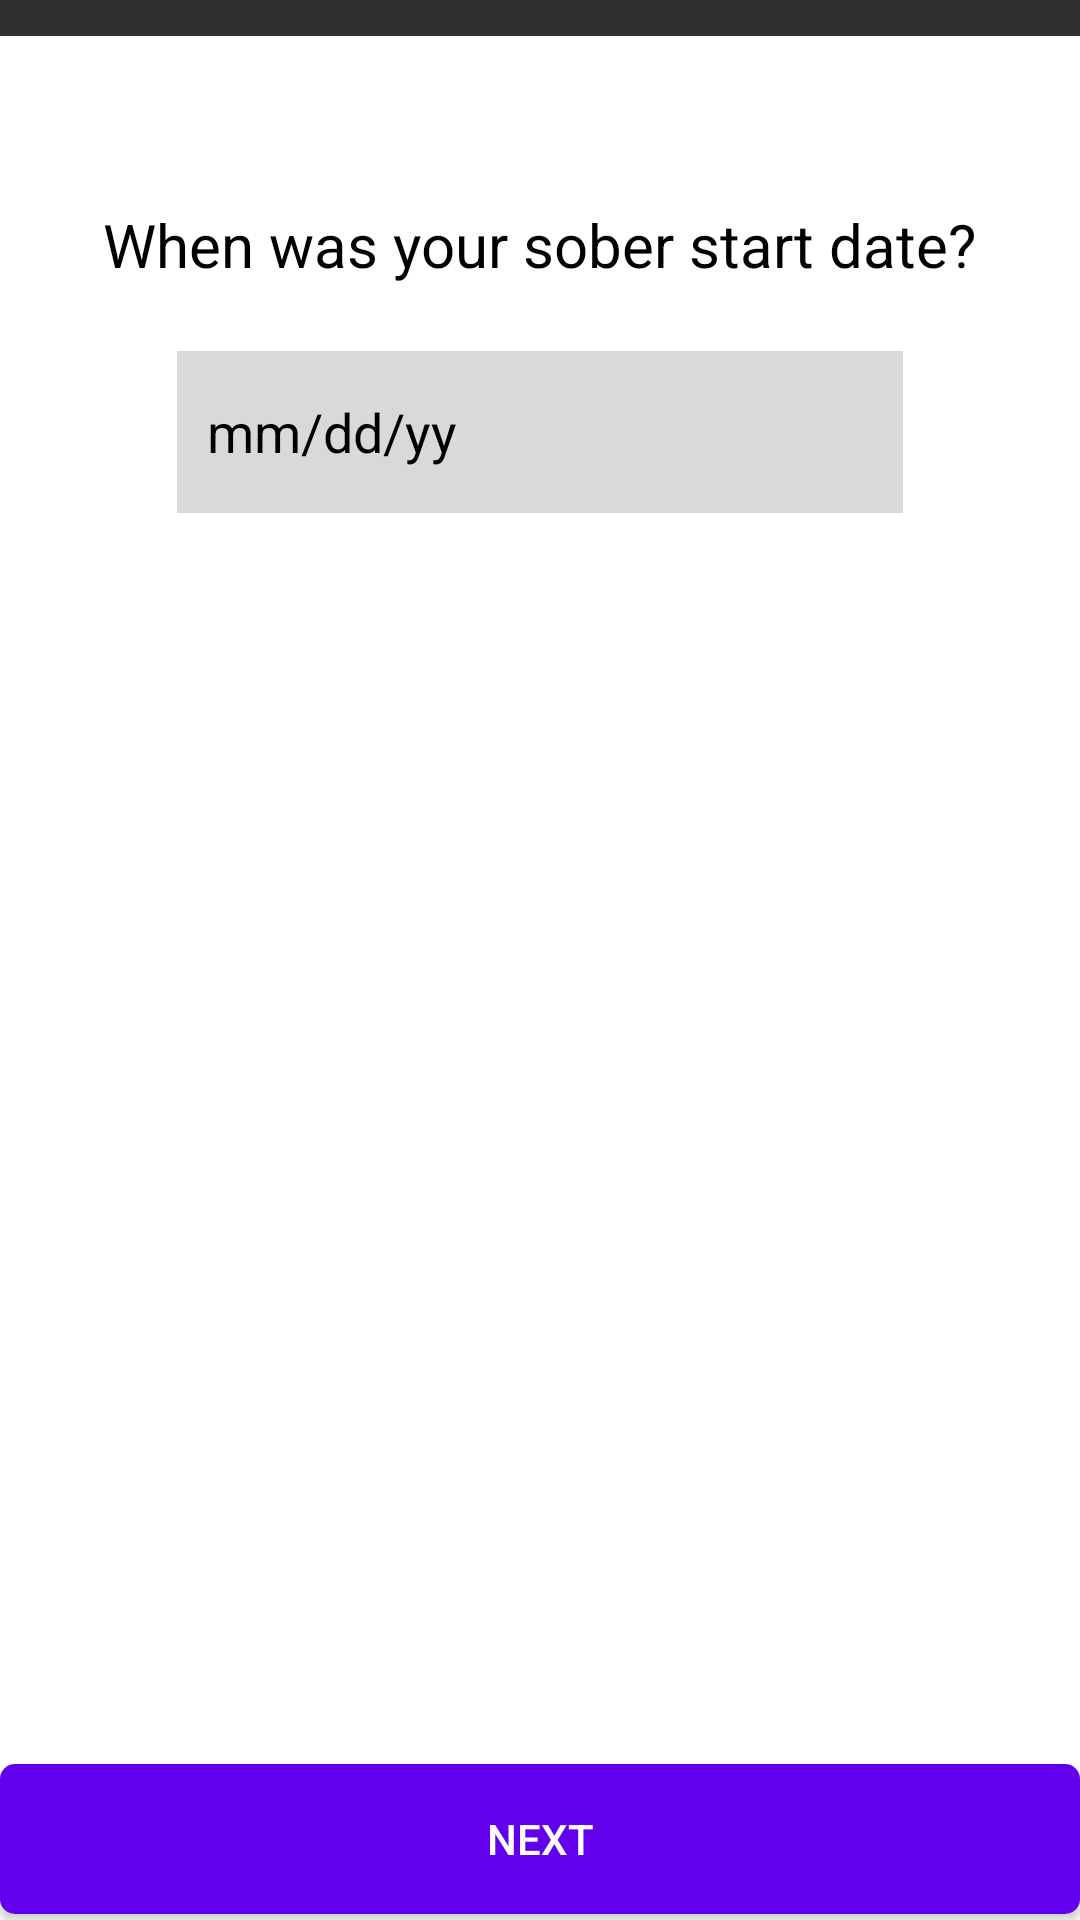

Android layout source for this screen:
<!-- AndroidManifest.xml: application theme Theme.AppCompat.NoActionBar -->
<!-- res/layout/activity_soberdate.xml -->
<?xml version="1.0" encoding="utf-8"?>
<androidx.constraintlayout.widget.ConstraintLayout xmlns:android="http://schemas.android.com/apk/res/android"
    xmlns:app="http://schemas.android.com/apk/res-auto"
    xmlns:tools="http://schemas.android.com/tools"
    android:layout_width="match_parent"
    android:layout_height="match_parent"
    android:background="@drawable/homescreenimage"
    tools:context=".SoberDate">

    <View
        android:id="@+id/view"
        android:layout_width="match_parent"
        android:layout_height="656dp"
        android:layout_marginTop="12dp"
        android:background="@color/white"
        app:layout_constraintBottom_toBottomOf="parent"
        app:layout_constraintEnd_toEndOf="parent"
        app:layout_constraintHorizontal_bias="1.0"
        app:layout_constraintStart_toStartOf="parent"
        app:layout_constraintTop_toTopOf="parent"
        app:layout_constraintVertical_bias="0.0" />

    <TextView
        android:id="@+id/textView14"
        android:layout_width="wrap_content"
        android:layout_height="wrap_content"
        android:layout_marginTop="68dp"
        android:layout_marginBottom="22dp"
        android:text="When was your sober start date?"
        android:textColor="@color/black"
        android:textSize="20dp"
        app:layout_constraintBottom_toTopOf="@+id/editTextTextPersonName"
        app:layout_constraintEnd_toEndOf="parent"
        app:layout_constraintStart_toStartOf="parent"
        app:layout_constraintTop_toTopOf="parent" />

    <EditText
        android:id="@+id/editTextTextPersonName"
        android:layout_width="242dp"
        android:layout_height="0dp"
        android:layout_marginBottom="469dp"
        android:background="@color/grey_2"
        android:ems="10"
        android:hint="mm/dd/yy"
        android:inputType="textPersonName"
        android:paddingLeft="10dp"
        android:textColorHint="@color/black"
        app:layout_constraintBottom_toBottomOf="parent"
        app:layout_constraintEnd_toEndOf="parent"
        app:layout_constraintStart_toStartOf="parent"
        app:layout_constraintTop_toBottomOf="@+id/textView14" />

    <Button
        android:id="@+id/button5"
        android:layout_width="match_parent"
        android:layout_height="50dp"
        android:layout_marginBottom="2dp"
        android:text="Next"
        android:onClick="gotoSoberReason"
        android:background="@drawable/round_button"
        app:layout_constraintBottom_toBottomOf="parent"
        app:layout_constraintEnd_toEndOf="parent"
        app:layout_constraintStart_toStartOf="parent" />

</androidx.constraintlayout.widget.ConstraintLayout>
<!-- resources referenced by this layout -->
<resources>
  <color name="black">#FF000000</color>
  <color name="grey_2">#D9D9D9</color>
  <color name="white">#FFFFFFFF</color>
  <!-- drawable round_button (drawable) -->
  <?xml version="1.0" encoding="utf-8"?>
  <shape xmlns:android="http://schemas.android.com/apk/res/android" android:shape="rectangle" android:padding="10dp">
  
      <solid android:color="@color/purple_standard" />
  
      <corners
          android:bottomLeftRadius="5dp"
          android:bottomRightRadius="5dp"
          android:topLeftRadius="5dp"
          android:topRightRadius="5dp" />
  
  </shape>
  <color name="purple_standard">#6200EE</color>
</resources>
